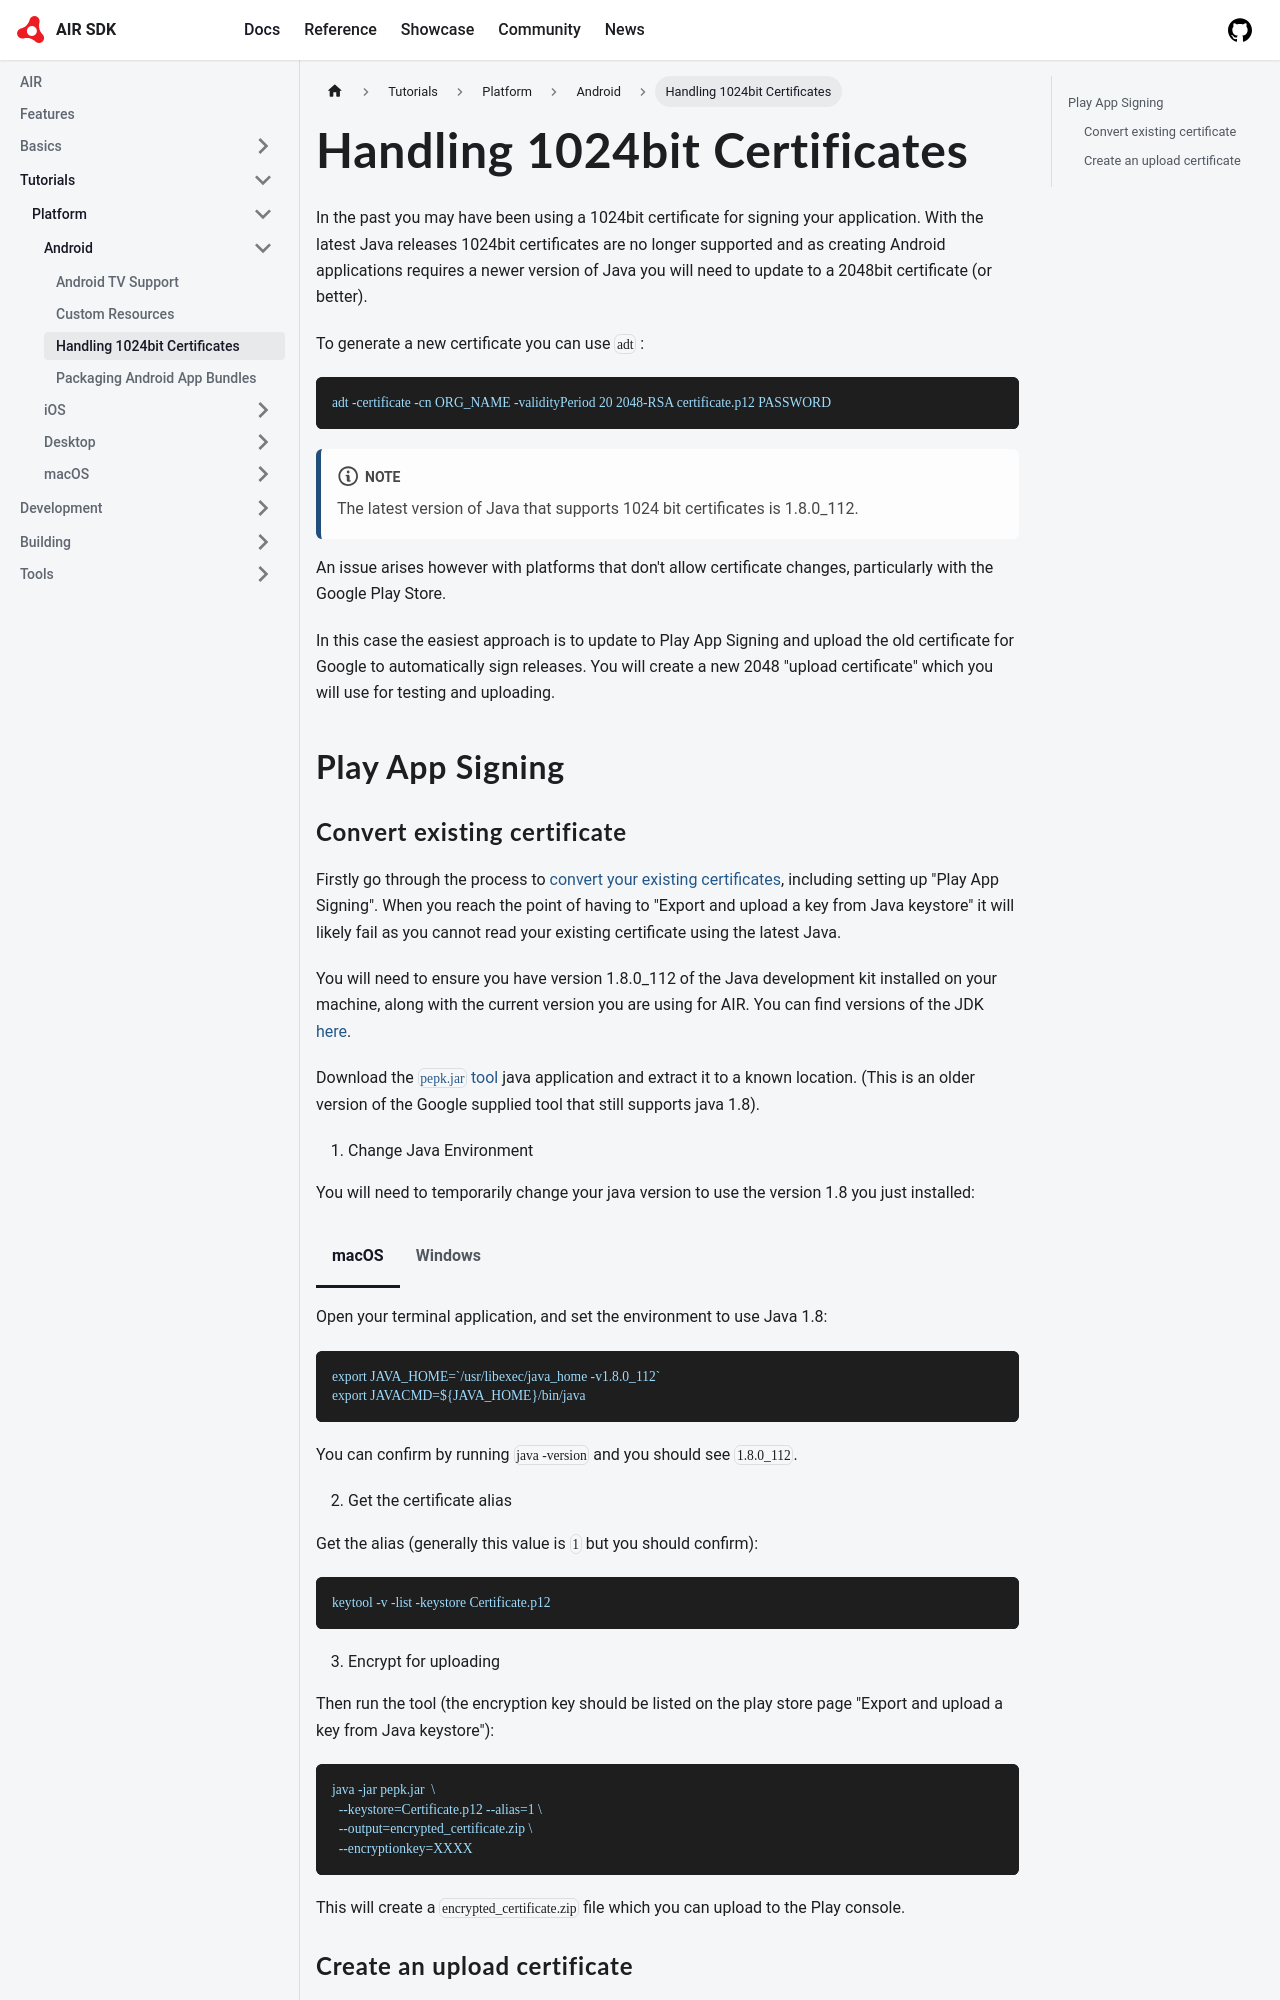

repository: airsdk/airsdk.dev · page: docs/tutorials/platform/android/handling-1024bit-certificates.html · generator: docusaurus

---
title: Handling 1024bit Certificates
---

import Tabs from '@theme/Tabs';
import TabItem from '@theme/TabItem';

In the past you may have been using a 1024bit certificate for signing your application. With the latest Java releases 1024bit certificates are no longer supported and as creating Android applications requires a newer version of Java you will need to update to a 2048bit certificate (or better).

To generate a new certificate you can use `adt` :

```
adt -certificate -cn ORG_NAME -validityPeriod 20 2048-RSA certificate.p12 PASSWORD
```

:::note
The latest version of Java that supports 1024 bit certificates is 1.8.0_112.
:::


An issue arises however with platforms that don't allow certificate changes, particularly with the Google Play Store. 

In this case the easiest approach is to update to Play App Signing and upload the old certificate for Google to automatically sign releases. You will create a new 2048 "upload certificate" which you will use for testing and uploading.


## Play App Signing
